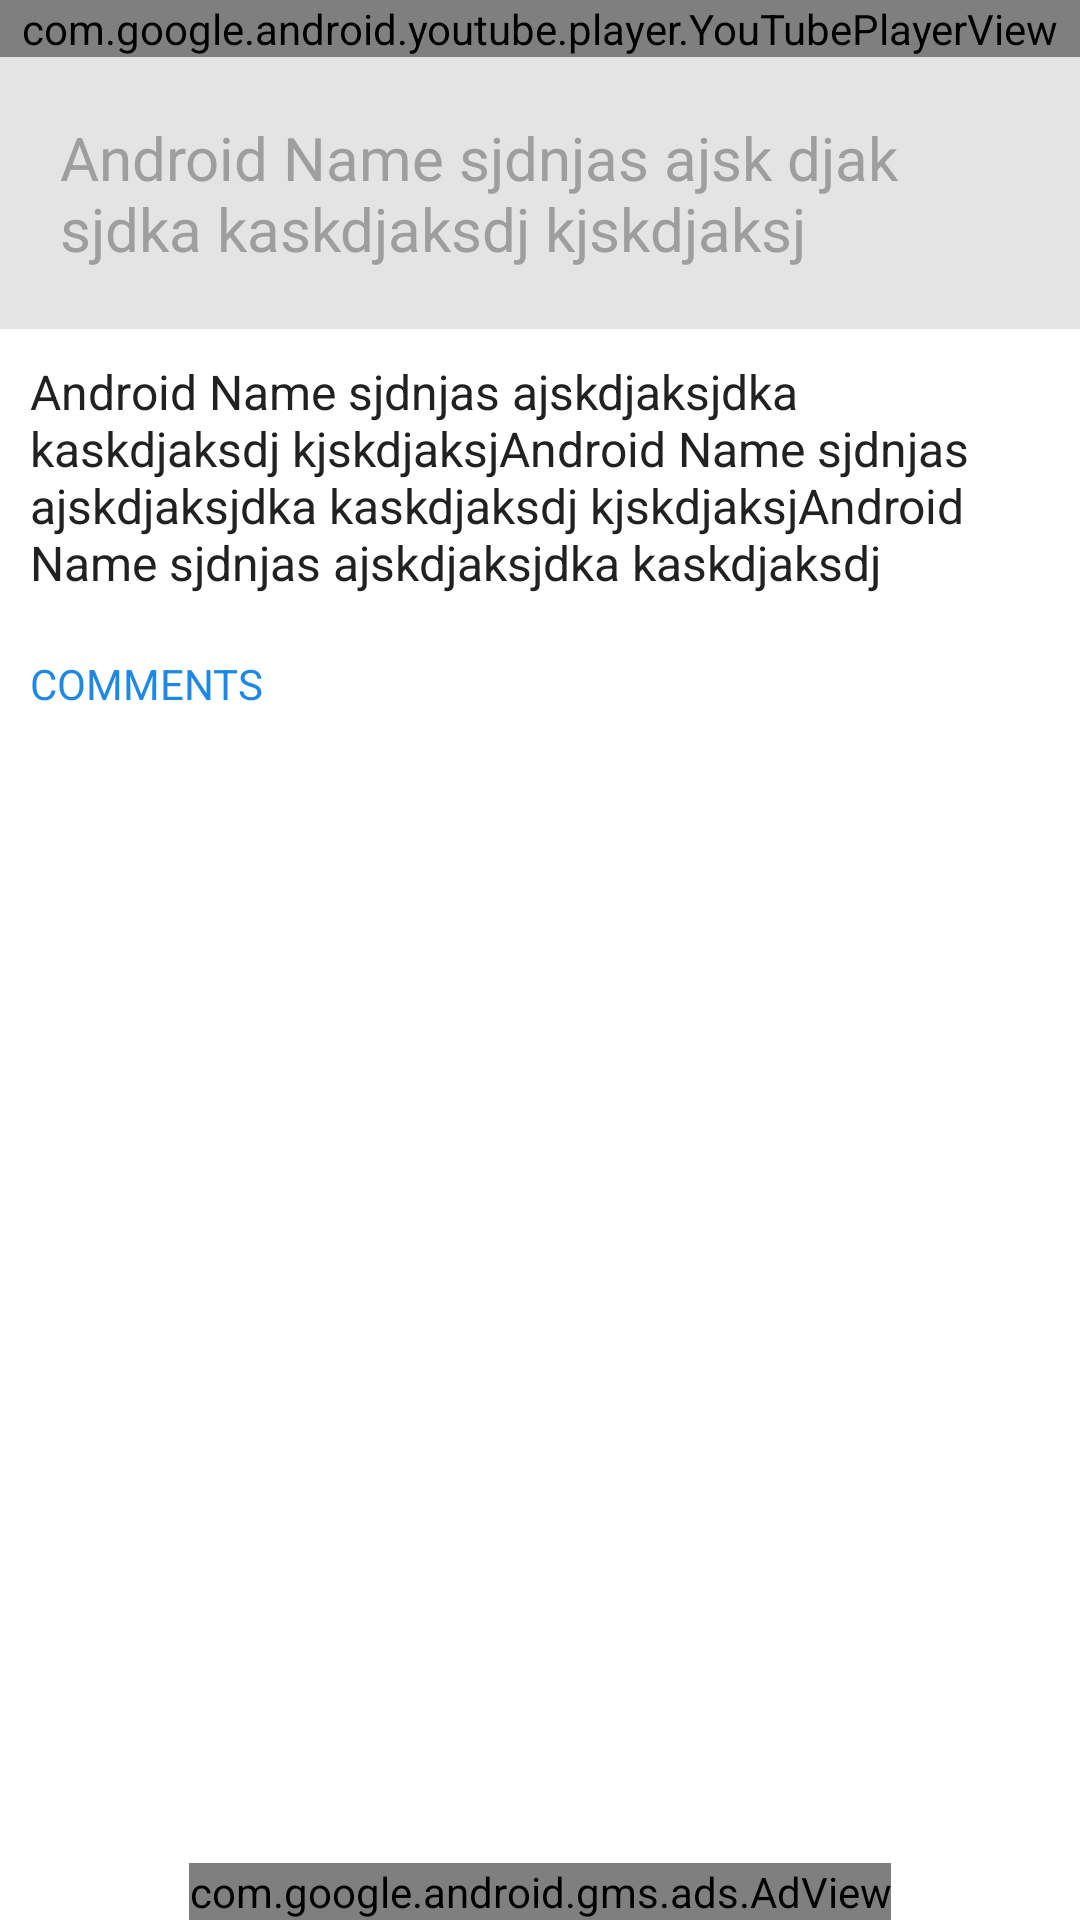

Write the Android layout XML for this screen, with the resource values it uses.
<!-- AndroidManifest.xml: application theme Theme.Weatherman -->
<!-- res/layout/activity_you_tube_detail.xml -->
<?xml version="1.0" encoding="utf-8"?>
<RelativeLayout xmlns:android="http://schemas.android.com/apk/res/android"
    xmlns:app="http://schemas.android.com/apk/res-auto"
    xmlns:tools="http://schemas.android.com/tools"
    android:layout_width="match_parent"
    android:layout_height="match_parent"
   >
    <com.google.android.gms.ads.AdView
        xmlns:ads="http://schemas.android.com/apk/res-auto"
        android:id="@+id/adViewYoutube"
        android:layout_width="wrap_content"
        android:layout_height="wrap_content"
        android:layout_centerHorizontal="true"
        android:layout_alignParentBottom="true"
        ads:adSize="BANNER"
        ads:adUnitId="@string/admob_banner_id">
    </com.google.android.gms.ads.AdView>

    <com.google.android.youtube.player.YouTubePlayerView
        android:id="@+id/youtube_player"
        android:layout_width="match_parent"
        android:layout_height="wrap_content" />



    <LinearLayout
        android:layout_width="match_parent"
        android:layout_height="wrap_content"
        android:padding="20dp"
        android:id="@+id/title_layout"
        android:gravity="center_vertical"
        android:layout_below="@+id/youtube_player"
        android:background="#e4e4e4"
        android:orientation="horizontal">

        <TextView
            android:id="@+id/textViewName"
            android:layout_width="300dp"
            android:layout_height="wrap_content"
            android:maxLines="2"
            android:text="Android Name sjdnjas ajsk djak sjdka kaskdjaksdj kjskdjaksj"
            android:textAppearance="?android:attr/textAppearanceLarge"
            android:textColor="@color/grey_500"
            android:textSize="20dp" />

        <ImageView
            android:id="@+id/img_left_header"
            android:layout_width="25dp"
            android:layout_height="25dp"
            android:layout_marginStart="20dp"
            android:onClick="share_btn_pressed"
            android:scaleType="fitCenter"
            android:layout_below="@+id/youtube_player"
            android:src="@drawable/ic_search"
            android:visibility="visible" />
    </LinearLayout>
    


    <TextView
        android:layout_below="@+id/title_layout"
        android:id="@+id/textViewDes"
        android:layout_width="wrap_content"
        android:layout_height="wrap_content"
        android:layout_gravity="left"
        android:layout_margin="10dp"
        android:maxLines="4"
        android:text="Android Name sjdnjas ajskdjaksjdka kaskdjaksdj kjskdjaksjAndroid Name sjdnjas ajskdjaksjdka kaskdjaksdj kjskdjaksjAndroid Name sjdnjas ajskdjaksjdka kaskdjaksdj kjskdjaksjAndroid Name sjdnjas ajskdjaksjdka kaskdjaksdj kjskdjaksjAndroid Name sjdnjas ajskdjaksjdka kaskdjaksdj kjskdjaksj"
        android:textAppearance="?android:attr/textAppearanceLarge"
        android:textColor="@color/grey_900"
        android:textSize="16dp" />

    <LinearLayout
        android:layout_below="@+id/textViewDes"
        android:layout_width="match_parent"
        android:layout_marginLeft="10dp"
        android:layout_marginTop="10dp"
        android:layout_marginRight="10dp"
        android:layout_marginBottom="10dp"

        android:orientation="vertical"
        android:layout_height="wrap_content">

        <TextView
            android:visibility="gone"
            android:layout_width="wrap_content"
            android:layout_height="wrap_content"
            android:text="FAVOURITE"
            android:textColor="@color/colorAccent"/>

        <TextView
            android:layout_width="wrap_content"
            android:layout_height="wrap_content"
            android:text="COMMENTS"
            android:layout_marginLeft="0dp"
            android:layout_marginBottom="10dp"
            android:textColor="@color/blue_600"/>

        <androidx.recyclerview.widget.RecyclerView
            android:id="@+id/mList_videos"
            android:layout_width="match_parent"
            android:layout_height="match_parent">

        </androidx.recyclerview.widget.RecyclerView>
    </LinearLayout>
</RelativeLayout>
<!-- resources referenced by this layout -->
<resources>
  <color name="blue_600">#1E88E5</color>
  <color name="colorAccent">#FF4081</color>
  <color name="grey_500">#9E9E9E</color>
  <color name="grey_900">#212121</color>
  <string name="admob_banner_id">ca-app-pub-5872172514913889/8834796816</string>
  <style name="Theme.Weatherman" parent="Theme.MaterialComponents.Light.NoActionBar">
          
          <item name="colorPrimary">@color/indigo_800_overlay</item>
          <item name="colorPrimaryVariant">@color/indigo_400</item>
          <item name="colorOnPrimary">@color/white</item>
          
          <item name="colorSecondary">@color/teal_200</item>
          <item name="colorSecondaryVariant">@color/teal_700</item>
          <item name="colorOnSecondary">@color/light_blue_400</item>
          
          <item name="android:statusBarColor" tools:targetApi="l">?attr/colorPrimaryVariant</item>
          
      </style>
  <color name="indigo_800_overlay">#E6283593</color>
  <color name="indigo_400">#5C6BC0</color>
  <color name="white">#FFFFFFFF</color>
  <color name="teal_200">#FF03DAC5</color>
  <color name="teal_700">#FF018786</color>
  <color name="light_blue_400">#29B6F6</color>
</resources>
